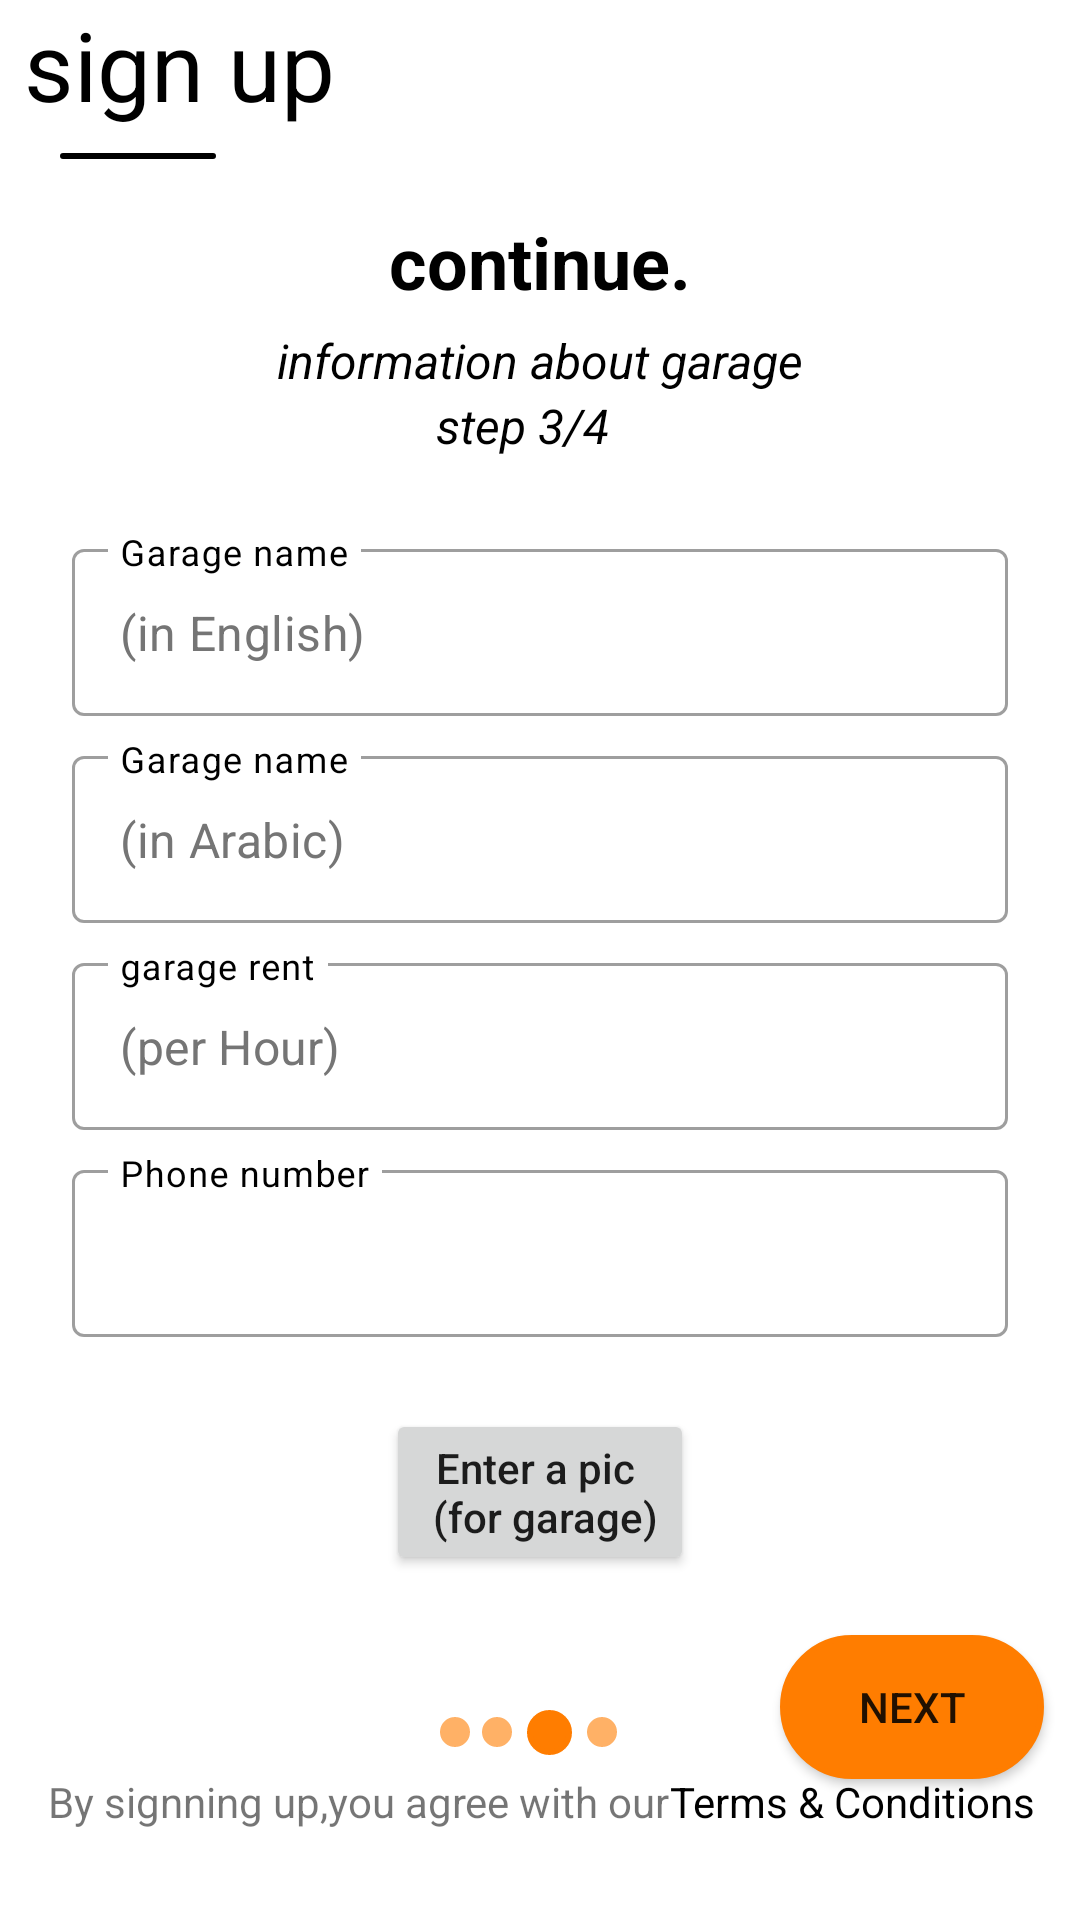

Layout XML and referenced resources for this Android screen:
<!-- AndroidManifest.xml: application theme Theme.GarageOwner -->
<!-- res/layout/fragment_sign_up3.xml -->
<?xml version="1.0" encoding="utf-8"?>
<androidx.constraintlayout.widget.ConstraintLayout xmlns:android="http://schemas.android.com/apk/res/android"
    xmlns:app="http://schemas.android.com/apk/res-auto"
    xmlns:tools="http://schemas.android.com/tools"
    android:id="@+id/frameLayout3"
    android:layout_width="match_parent"
    android:layout_height="match_parent"
    tools:context=".Sign.SignUp3Fragment"
    android:layout_margin="16dp"
    >
    <TextView
        android:id="@+id/signup3"
        android:layout_width="wrap_content"
        android:layout_height="wrap_content"
        android:text="@string/sign_up"
        android:textColor="@color/black"
        android:textSize="32sp"
        android:layout_marginStart="8dp"
        app:layout_constraintTop_toTopOf="parent"
        app:layout_constraintStart_toStartOf="parent"
        />

    <View
        android:id="@+id/viewNot"
        android:layout_width="52dp"
        android:layout_height="2dp"
        android:layout_marginStart="12dp"
        android:layout_marginTop="8dp"
        android:background="@drawable/davidlogin"
        app:layout_constraintTop_toBottomOf="@id/signup3"
        app:layout_constraintStart_toStartOf="@id/signup3"
        />
    <TextView
        android:id="@+id/continue3"
        android:layout_width="wrap_content"
        android:layout_height="wrap_content"
        android:layout_marginTop="12dp"
        android:padding="6dp"
        android:text="@string/continue2"
        android:textStyle="bold"
        android:textSize="24sp"
        android:textColor="@color/black"
        android:gravity="center"
        app:layout_constraintTop_toBottomOf="@id/viewNot"
        app:layout_constraintStart_toStartOf="parent"
        app:layout_constraintEnd_toEndOf="parent"
        />

    <TextView
        android:id="@+id/info3"
        android:layout_width="wrap_content"
        android:layout_height="wrap_content"
        app:layout_constraintTop_toBottomOf="@id/continue3"
        app:layout_constraintStart_toStartOf="parent"
        app:layout_constraintEnd_toEndOf="parent"
        android:text="@string/information_about_garage"
        android:textSize="16sp"
        android:textColor="@color/black"
        android:textStyle="italic"
        />
    <TextView
        android:id="@+id/step3"
        android:layout_width="wrap_content"
        android:layout_height="wrap_content"
        android:layout_marginEnd="12dp"
        android:gravity="fill_horizontal"
        android:text="@string/step_3_4"
        android:textSize="16sp"
        android:textColor="@color/black"
        android:textStyle="italic"
        android:layout_gravity="center"
        app:layout_constraintTop_toBottomOf="@id/info3"
        app:layout_constraintStart_toStartOf="@id/continue3"
        app:layout_constraintEnd_toEndOf="@id/continue3"
        />
    <LinearLayout
        android:id="@+id/linear_password"
        android:layout_width="match_parent"
        android:layout_height="wrap_content"
        android:layout_marginTop="25dp"
        android:layout_marginStart="24dp"
        android:layout_marginEnd="24dp"
        android:orientation="vertical"
        android:gravity="center"
        app:layout_constraintTop_toBottomOf="@id/step3">

        <com.google.android.material.textfield.TextInputLayout
            android:id="@+id/et_nameEN_sign"
            android:layout_width="match_parent"
            android:layout_height="wrap_content"
            style="@style/Widget.MaterialComponents.TextInputLayout.OutlinedBox"
            android:autofillHints=""
            android:ems="10"
            android:gravity="center"
            android:hint="@string/garage_name"
            android:inputType="text"
            app:expandedHintEnabled="false"
            android:textColorHint="@color/black" >
            <com.google.android.material.textfield.TextInputEditText
                android:layout_width="match_parent"
                android:layout_height="match_parent"
                android:hint="@string/in_english"
                android:textColorHint="#757575"
                />
        </com.google.android.material.textfield.TextInputLayout>

        <com.google.android.material.textfield.TextInputLayout
            android:id="@+id/et_nameAr_sign"
            android:layout_width="match_parent"
            android:layout_height="wrap_content"
            android:gravity="center"
            android:hint="@string/garage_name"
            android:layout_marginTop="8dp"
            android:textColorHint="@color/black"
            android:inputType="textPersonName|textAutoComplete"
            style="@style/Widget.MaterialComponents.TextInputLayout.OutlinedBox"
            app:expandedHintEnabled="false"
            >
            <com.google.android.material.textfield.TextInputEditText
                android:layout_width="match_parent"
                android:layout_height="match_parent"
                android:hint="@string/in_arabic"
                android:textColorHint="#757575"
                />
        </com.google.android.material.textfield.TextInputLayout>
        <com.google.android.material.textfield.TextInputLayout
            android:id="@+id/et_price_for_houre"
            android:layout_width="match_parent"
            android:layout_height="wrap_content"
            style="@style/Widget.MaterialComponents.TextInputLayout.OutlinedBox"
            android:layout_marginTop="8dp"
            android:gravity="center"
            android:hint="@string/garage_rent"
            app:expandedHintEnabled="false"
            android:textColorHint="@color/black"
            android:inputType="textPersonName|textAutoComplete"
            >
            <com.google.android.material.textfield.TextInputEditText
                android:layout_width="match_parent"
                android:layout_height="match_parent"
                android:hint="@string/per_hour"
                android:inputType="number"
                android:textColorHint="#757575"/>
        </com.google.android.material.textfield.TextInputLayout>
        <com.google.android.material.textfield.TextInputLayout
            android:id="@+id/et_phone_sign"
            android:layout_width="match_parent"
            android:layout_height="wrap_content"
            android:layout_marginTop="8dp"
            android:gravity="center"
            android:hint="@string/phone_number"
            android:inputType="phone"
            android:maxLines="1"
            style="@style/Widget.MaterialComponents.TextInputLayout.OutlinedBox"
            android:textColorHint="@color/black"
            app:expandedHintEnabled="false"
            >
            <com.google.android.material.textfield.TextInputEditText
                android:layout_width="match_parent"
                android:layout_height="match_parent"
                android:inputType="phone"
                />
        </com.google.android.material.textfield.TextInputLayout>

    </LinearLayout>
    <Button
        android:id="@+id/getIMG"
        android:layout_width="wrap_content"
        android:layout_height="wrap_content"
        app:layout_constraintTop_toBottomOf="@id/linear_password"
        app:layout_constraintStart_toStartOf="parent"
        app:layout_constraintEnd_toEndOf="parent"
        android:text="@string/enter_a_pic_n_for_garage"
        android:textAllCaps="false"
        android:layout_marginTop="24dp"
        />
    <LinearLayout
        android:id="@+id/layout_success_3"
        android:layout_width="wrap_content"
        android:layout_height="65dp"
        android:layout_marginEnd="8dp"
        android:layout_marginTop="20dp"
        android:gravity="center"
        android:visibility="visible"
        app:layout_constraintEnd_toEndOf="parent"
        app:layout_constraintStart_toStartOf="parent"
        app:layout_constraintTop_toBottomOf="@id/getIMG">

        <ImageView
            android:layout_width="10dp"
            android:layout_height="10dp"
            android:layout_margin="2dp"
            android:contentDescription="@string/img_success"
            android:src="@drawable/offline" />


        <ImageView
            android:layout_width="10dp"
            android:layout_height="10dp"
            android:layout_margin="2dp"
            android:contentDescription="@string/img_success"
            android:src="@drawable/offline" />

        <ImageView
            android:layout_width="15dp"
            android:layout_height="15dp"
            android:layout_margin="3dp"
            android:background="@drawable/online"
            android:contentDescription="@string/img_success" />
        <ImageView
            android:layout_width="10dp"
            android:layout_height="10dp"
            android:layout_margin="2dp"
            android:contentDescription="@string/img_success"
            android:src="@drawable/offline" />

    </LinearLayout>

    <Button
        android:id="@+id/btn_sign_in_fire"
        android:layout_width="wrap_content"
        android:layout_height="wrap_content"
        android:layout_marginEnd="12dp"
        android:background="@drawable/round_btn"
        android:text="@string/next"
        app:layout_constraintEnd_toEndOf="parent"
        app:layout_constraintTop_toTopOf="@id/layout_success_3" />

    <TextView
        android:id="@+id/by"
        android:layout_width="wrap_content"
        android:layout_height="wrap_content"
        android:layout_marginBottom="30dp"
        android:layout_marginStart="16dp"
        android:text="@string/by_signning_up_you_agree_with_our"
        app:layout_constraintBottom_toBottomOf="parent"
        app:layout_constraintStart_toStartOf="parent"
        />
    <TextView
        android:id="@+id/terms"
        android:layout_width="wrap_content"
        android:layout_height="wrap_content"
        android:text="@string/terms_amp_conditions"
        app:layout_constraintStart_toEndOf="@id/by"
        app:layout_constraintTop_toTopOf="@id/by"
        android:textColor="@color/black"
        />
</androidx.constraintlayout.widget.ConstraintLayout>
<!-- resources referenced by this layout -->
<resources>
  <color name="black">#FF000000</color>
  <!-- drawable davidlogin (drawable) -->
  <?xml version="1.0" encoding="utf-8"?>
  <shape xmlns:android="http://schemas.android.com/apk/res/android"
      android:shape="rectangle">
  
      <stroke android:color="@color/black"
          android:width="1dp"/>
      <solid android:color="@color/black"/>
      <corners android:radius="30dp" />
  
  
  </shape>
  <!-- drawable offline (drawable) -->
  <?xml version="1.0" encoding="utf-8"?>
  <selector xmlns:android="http://schemas.android.com/apk/res/android">
      <item android:state_pressed="false">
          <shape android:shape="rectangle">
              <corners android:radius="1000dp" />
              <solid android:color="#99FF7D00" />
              <stroke android:width="0dip" android:color="#FFFF8159" />
              <padding
                  android:bottom="4dp"
                  android:left="4dp"
                  android:right="4dp"
                  android:top="4dp" />
          </shape>
      </item>
      <item android:state_pressed="true">
          <shape android:shape="rectangle">
              <corners android:radius="1000dp" />
              <solid android:color="#99FF7D00" />
              <stroke android:width="0dip" android:color="#FFFF8159" />
              <padding android:bottom="4dp"
                  android:left="4dp"
                  android:right="4dp"
                  android:top="4dp" />
          </shape>
      </item>
  </selector>
  <string name="by_signning_up_you_agree_with_our">By signning up,you agree with our</string>
  <string name="continue2">continue.</string>
  <string name="enter_a_pic_n_for_garage">Enter a pic \n (for garage)</string>
  <string name="garage_name">Garage name</string>
  <string name="garage_rent">garage rent</string>
  <string name="img_success">Success</string>
  <string name="in_arabic">(in Arabic)</string>
  <string name="in_english">(in English)</string>
  <string name="information_about_garage">information about garage</string>
  <string name="next">Next</string>
  <string name="per_hour">(per Hour)</string>
  <string name="phone_number">Phone number</string>
  <string name="sign_up">sign up</string>
  <string name="step_3_4">step 3/4</string>
  <string name="terms_amp_conditions">Terms &amp; Conditions</string>
  <style name="Theme.GarageOwner" parent="Theme.MaterialComponents.DayNight.DarkActionBar">
          
          <item name="colorPrimary">@color/ORANGE_500</item>
          <item name="colorPrimaryVariant">@color/ORANGE_700</item>
          <item name="colorOnPrimary">@color/white</item>
          
          <item name="colorSecondary">@color/teal_200</item>
          <item name="colorSecondaryVariant">@color/teal_700</item>
          <item name="colorOnSecondary">@color/black</item>
          
          <item name="android:statusBarColor" tools:targetApi="l">?attr/colorPrimaryVariant</item>
          
      </style>
  <color name="ORANGE_500">#ff7d00</color>
  <color name="ORANGE_700">#ff7d00</color>
  <color name="white">#FFFFFFFF</color>
  <color name="teal_200">#FF03DAC5</color>
  <color name="teal_700">#FF018786</color>
</resources>
